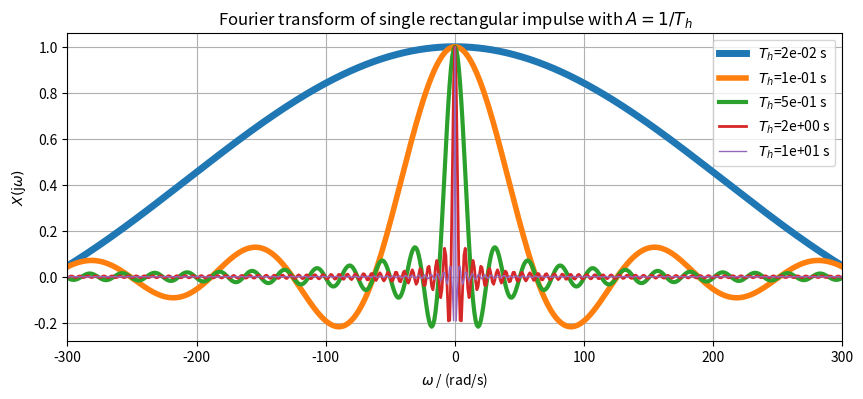
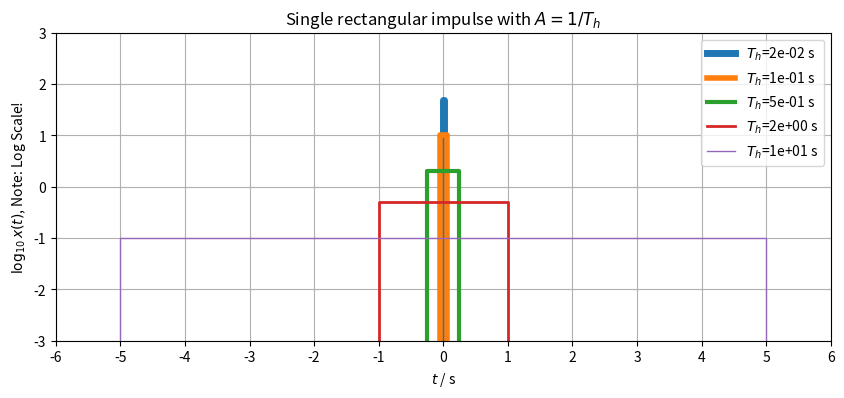
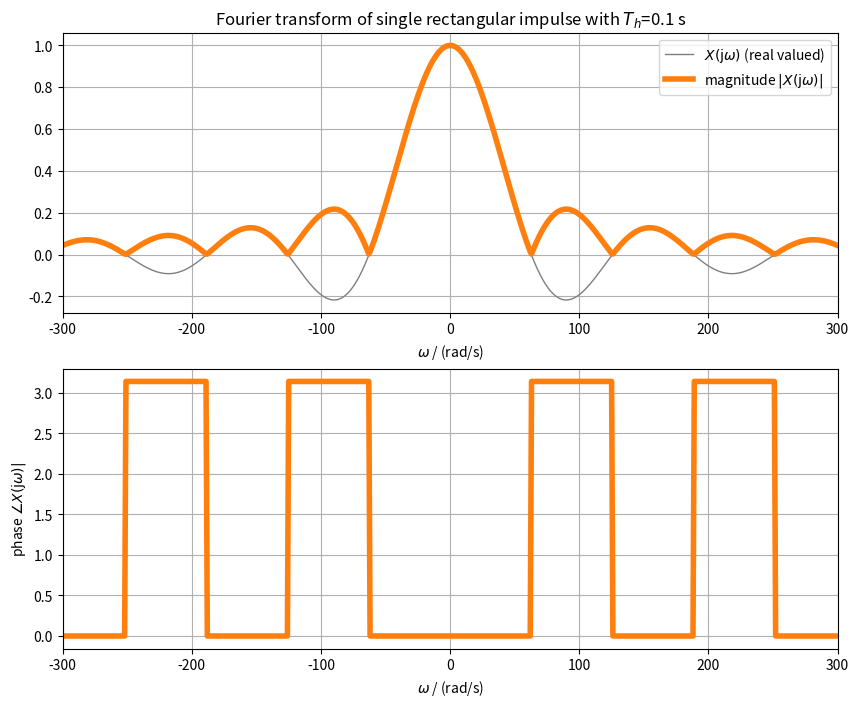

Source code (Python) for these figures, in order:
import numpy as np
import matplotlib.pyplot as plt


def my_sinc(x):  # we rather use definition sinc(x) = sin(x)/x, thus:
    return np.sinc(x/np.pi)

Th_des = [0.02, 0.1, 0.5, 2, 10]

plt.figure(figsize=(10, 4))
om = np.arange(-300, 300+1, 1)
for idx, Th in enumerate(Th_des):
    A = 1/Th  # such that sinc amplitude is always 1
    # Fourier transform for single rect pulse
    X = A*Th * my_sinc(om*Th/2)
    plt.plot(om, X, label=r'$T_h$=%1.0e s' % Th, lw=5-idx)
plt.legend()
plt.title(r'Fourier transform of single rectangular impulse with $A=1/T_h$')
plt.xlabel(r'$\omega$ / (rad/s)')
plt.ylabel(r'$X(\mathrm{j}\omega)$')
plt.xlim(om[0], om[-1])
plt.grid(True)
plt.savefig('8C3958BE4F_0.pdf')

plt.figure(figsize=(10, 4))
for idx, Th in enumerate(Th_des):
    A = 1/Th  # such that sinc amplitude is always 1
    plt.plot([-20, -Th/2, -Th/2, +Th/2, +Th/2, 20],
             np.log10([1e-16, 1e-16, A, A, 1e-16, 1e-16]),
             label=r'$T_h$=%1.0e s' % Th,
             lw=5-idx)
plt.xlim(-6, +6)
plt.xticks(np.arange(-6, 6+1, 1))
plt.ylim(-3,3)
plt.legend()
plt.title(r'Single rectangular impulse with $A=1/T_h$')
plt.xlabel(r'$t$ / s')
plt.ylabel(r'$\log_{10} x(t)$, Note: Log Scale!')
plt.grid(True)
plt.savefig('8C3958BE4F_1.pdf')

# TBD: improve 2pi jumps wrt point symmetry 
Th = 0.1

plt.figure(figsize=(10, 8))
om = np.arange(-300, 300+1, 1)
A = 1/Th  # such that sinc amplitude is always 1
# Fourier transform for single rect pulse
X = A*Th * my_sinc(om*Th/2)

plt.subplot(2,1,1)
plt.plot(om, X, label=r'$X(\mathrm{j}\omega)$ (real valued)', color='C7', lw=1)
plt.plot(om, np.abs(X), label=r'magnitude $|X(\mathrm{j}\omega)|$', color='C1', lw=4)
plt.legend()
plt.title(r'Fourier transform of single rectangular impulse with $T_h$=%2.1f s' % (Th))
plt.xlabel(r'$\omega$ / (rad/s)')
plt.ylabel('')
plt.xlim(om[0], om[-1])
plt.grid(True)

plt.subplot(2,1,2)
plt.plot(om, np.angle(X), color='C1', lw=4)
plt.xlabel(r'$\omega$ / (rad/s)')
plt.ylabel(r'phase $\angle X(\mathrm{j}\omega)|$')
plt.xlim(om[0], om[-1])
plt.grid(True)

plt.savefig('8C3958BE4F_SingleCase_MagPhase.pdf')